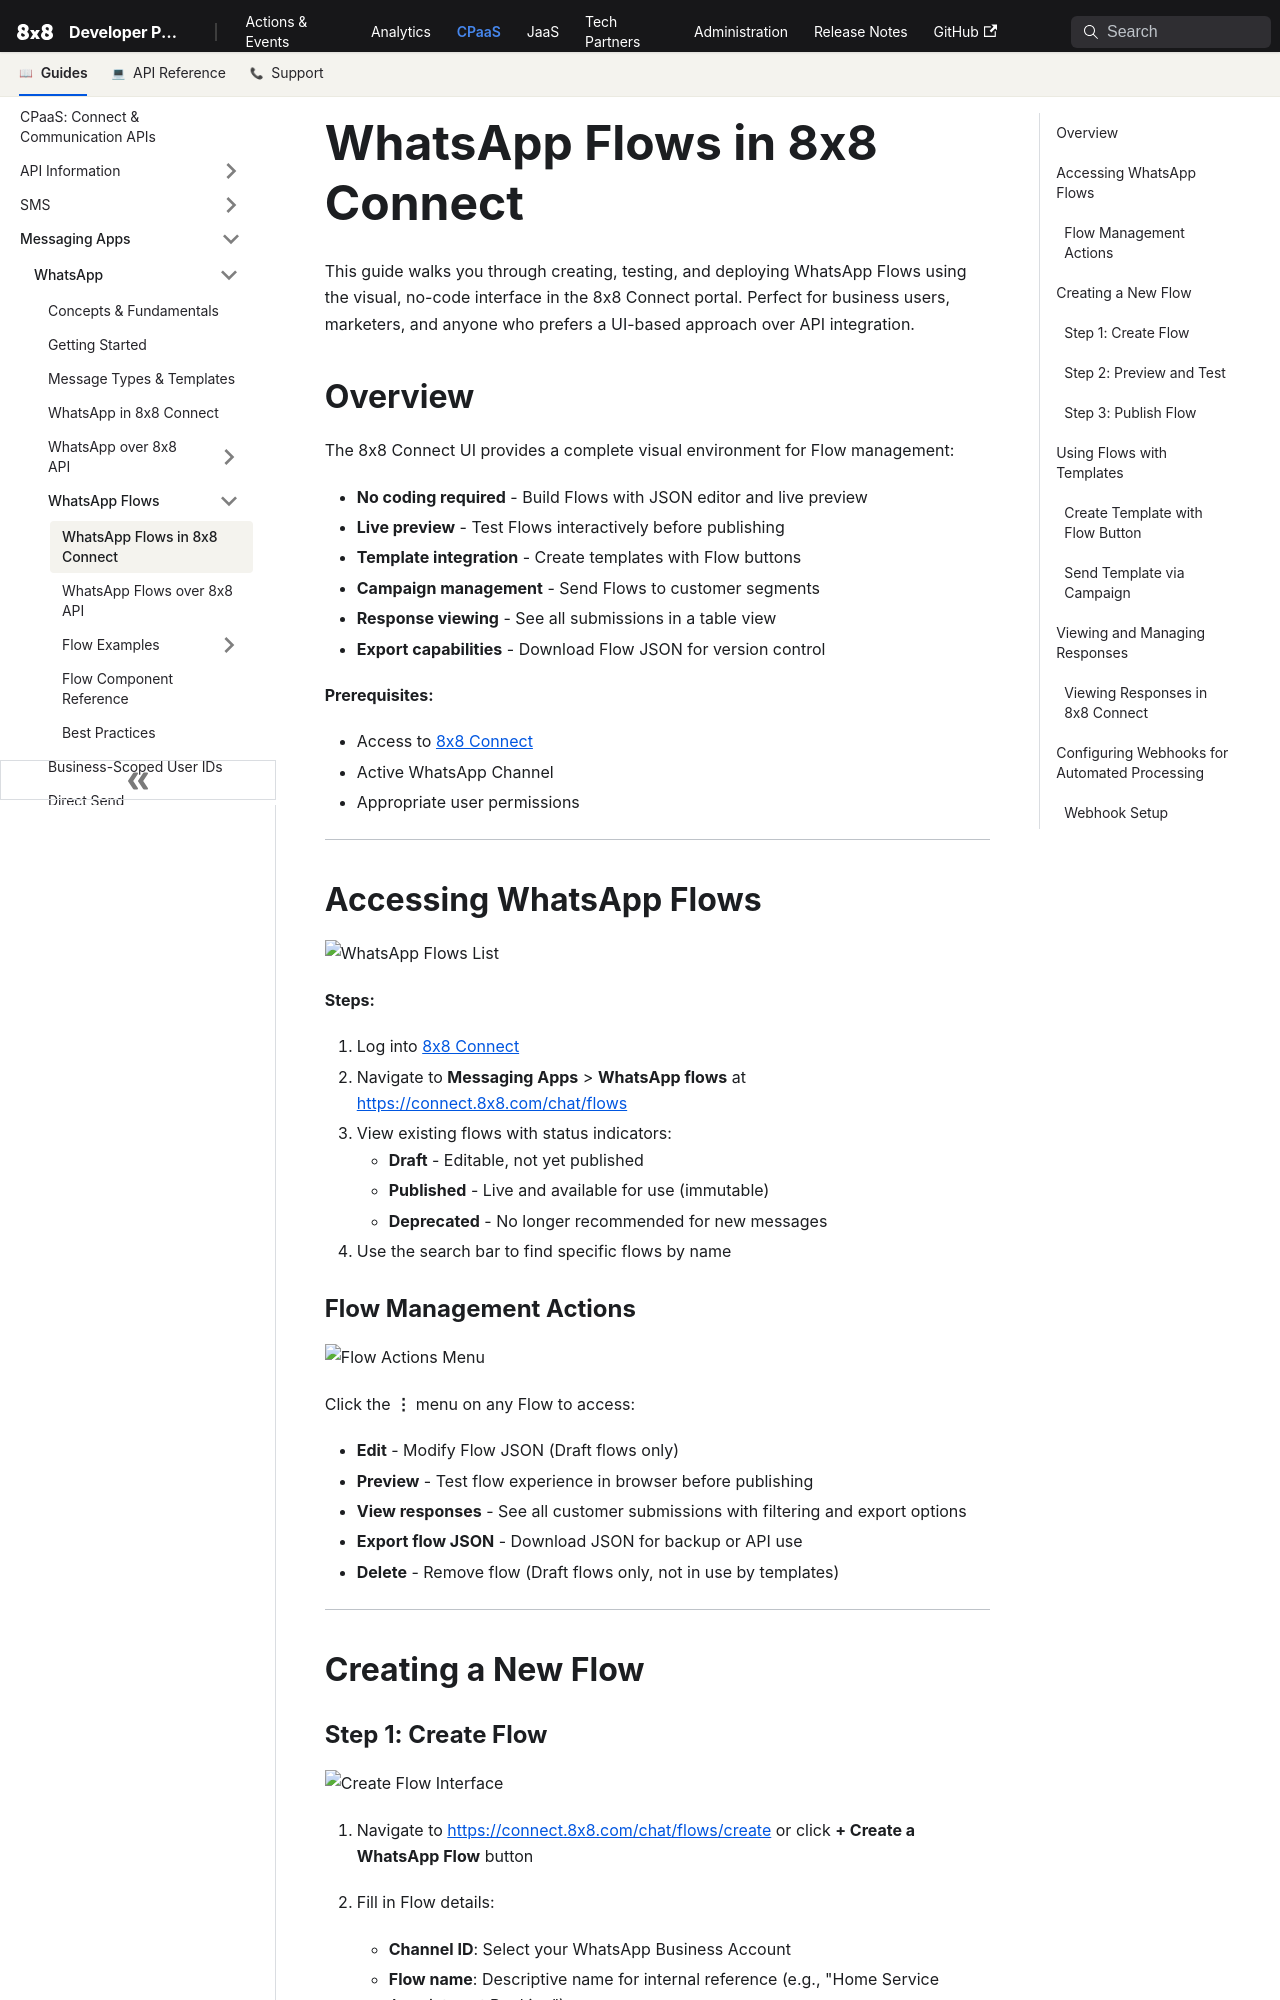

repository: 8x8Cloud/public-developer-docs · page: connect/docs/whatsapp/whatsapp-flows-ui-guide/index.html · generator: docusaurus

---
sidebar_label: 'WhatsApp Flows in 8x8 Connect'
---

# WhatsApp Flows in 8x8 Connect

This guide walks you through creating, testing, and deploying WhatsApp Flows using the visual, no-code interface in the 8x8 Connect portal. Perfect for business users, marketers, and anyone who prefers a UI-based approach over API integration.

## Overview

The 8x8 Connect UI provides a complete visual environment for Flow management:

- **No coding required** - Build Flows with JSON editor and live preview
- **Live preview** - Test Flows interactively before publishing
- **Template integration** - Create templates with Flow buttons
- **Campaign management** - Send Flows to customer segments
- **Response viewing** - See all submissions in a table view
- **Export capabilities** - Download Flow JSON for version control

**Prerequisites:**
- Access to [8x8 Connect](https://connect.8x8.com/)
- Active WhatsApp Channel
- Appropriate user permissions

---

## Accessing WhatsApp Flows

![WhatsApp Flows List](./images/whatsapp-flows-list.webp)

**Steps:**
1. Log into [8x8 Connect](https://connect.8x8.com/)
2. Navigate to **Messaging Apps** > **WhatsApp flows** at [https://connect.8x8.com/chat/flows](https://connect.8x8.com/chat/flows)
3. View existing flows with status indicators:
   - **Draft** - Editable, not yet published
   - **Published** - Live and available for use (immutable)
   - **Deprecated** - No longer recommended for new messages
4. Use the search bar to find specific flows by name

### Flow Management Actions

![Flow Actions Menu](./images/whatsapp-flow-action.webp)

Click the **⋮** menu on any Flow to access:
- **Edit** - Modify Flow JSON (Draft flows only)
- **Preview** - Test flow experience in browser before publishing
- **View responses** - See all customer submissions with filtering and export options
- **Export flow JSON** - Download JSON for backup or API use
- **Delete** - Remove flow (Draft flows only, not in use by templates)

---

## Creating a New Flow
